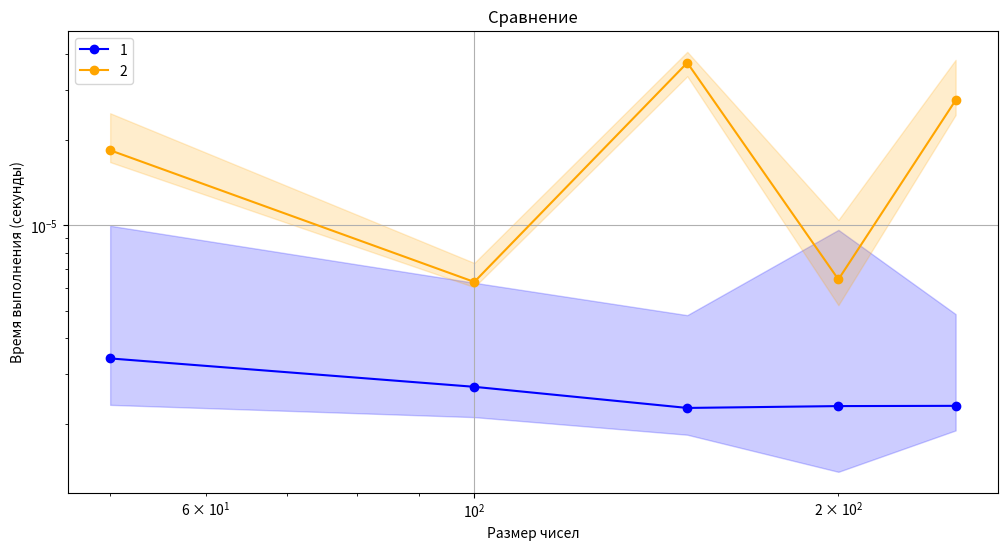

Generate this figure with matplotlib:
"""
4. Нахождение первого повторяющегося элемента в списке
- С использованием множества: Пройтись по списку и использовать множество для отслеживания встречающихся элементов. Сложность: O(n)
- Без множества: Пройтись по всем парам элементов и найти повторяющийся элемент. Сложность: O(n^2)
"""

import random
import time
import numpy as np
import matplotlib.pyplot as plt

def find_first1(a):
    a_set = set()
    for i in range(len(a)):
        if a[i] in a_set:
            return a[i]
        a_set.add(a[i])
    return -1

def find_first2(a):
    for i in range(len(a)):
        for j in range(i+1, len(a)):
            if a[i] == a[j]:
                return a[i]
    return -1


def measure_time(func, *args, repeats=10):
    times = []
    for _ in range(repeats):
        start_time = time.perf_counter()
        func(*args)
        end_time = time.perf_counter()
        times.append(end_time - start_time)
    return np.mean(times), np.min(times), np.max(times)

if __name__ == "__main__":
    sizes = [50, 100, 150, 200, 250]
    time_mean = []
    time_min = []
    time_max = []

    time_2mean = []
    time_2min = []
    time_2max = []

    for size in sizes:
        a = [random.randint(1, 10 * size) for i in range(size)]
        mean_1, min_1, max_1 = measure_time(find_first1, a)
        time_mean.append(mean_1)
        time_min.append(min_1)
        time_max.append(max_1)

        mean_2, min_2, max_2 = measure_time(find_first2, a)
        time_2mean.append(mean_2)
        time_2min.append(min_2)
        time_2max.append(max_2)


    plt.figure(figsize=(12, 6))

    plt.plot(sizes, time_mean, label="1", marker='o', color='blue')

    plt.fill_between(sizes, time_min, time_max, alpha=0.2, color='blue')

    plt.plot(sizes, time_2mean, label="2", marker='o', color='orange')
    plt.fill_between(sizes, time_2min, time_2max, alpha=0.2, color='orange')

    plt.xscale("log")
    plt.yscale("log")
    plt.xlabel("Размер чисел")
    plt.ylabel("Время выполнения (секунды)")
    plt.title("Сравнение")
    plt.legend()
    plt.grid(True)
    plt.show()